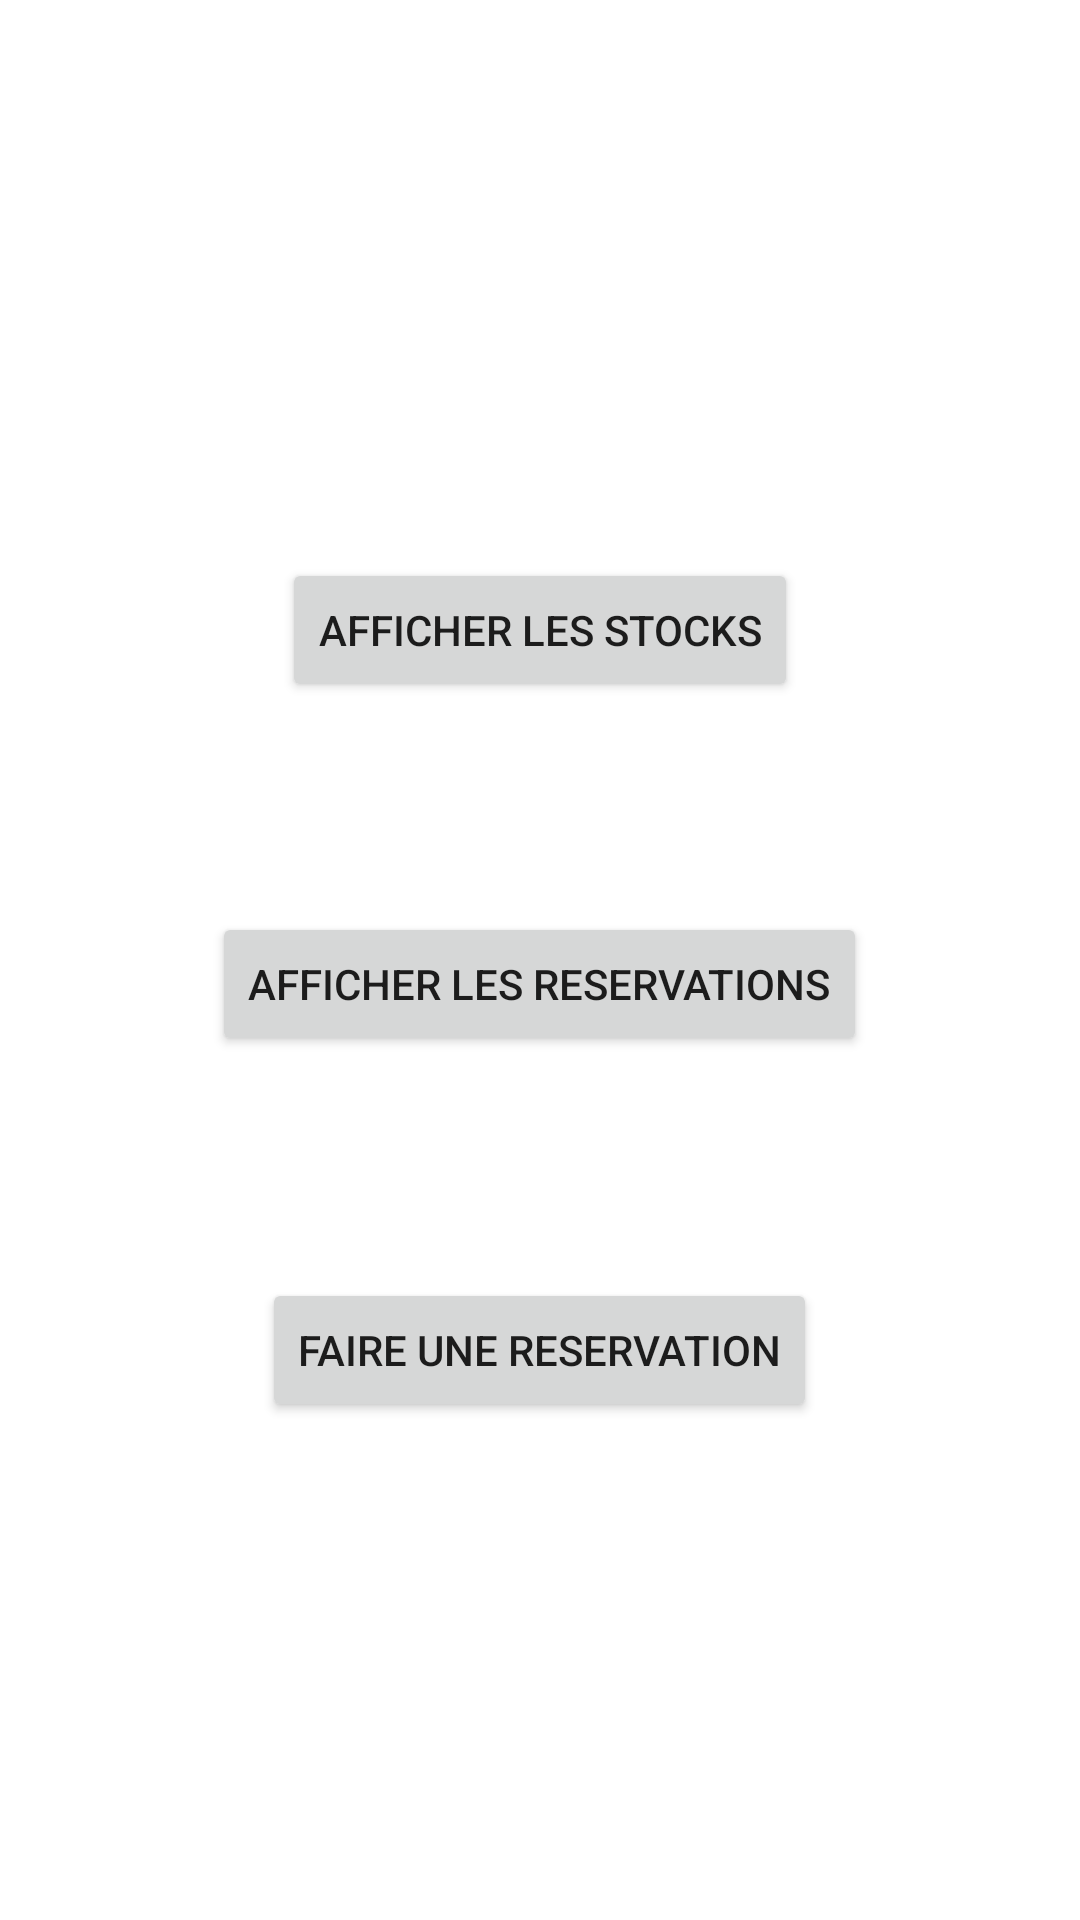

Reconstruct the res/layout file that produces this screen, plus the resources it refers to.
<!-- AndroidManifest.xml: application theme Theme.Vaccincovid -->
<!-- res/layout/activity_main.xml -->
<?xml version="1.0" encoding="utf-8"?>
<RelativeLayout xmlns:android="http://schemas.android.com/apk/res/android"
    xmlns:app="http://schemas.android.com/apk/res-auto"
    xmlns:tools="http://schemas.android.com/tools"
    android:layout_width="match_parent"
    android:layout_height="match_parent"
    tools:context=".MainActivity">


    <Button
        android:id="@+id/btn_stock"
        android:layout_width="wrap_content"
        android:layout_height="wrap_content"
        android:layout_alignParentTop="true"
        android:layout_centerVertical="true"
        android:layout_marginTop="186dp"
        android:layout_centerHorizontal="true"
        android:onClick="goToStock"
        android:text="Afficher les stocks" />

    <Button
        android:id="@+id/btn_reserv"
        android:layout_width="wrap_content"
        android:layout_height="wrap_content"
        android:layout_alignParentTop="true"
        android:layout_centerVertical="true"
        android:layout_marginTop="304dp"
        android:layout_centerHorizontal="true"
        android:text="Afficher les reservations" />

    <Button
        android:id="@+id/btn_addreserv"
        android:layout_width="wrap_content"
        android:layout_height="wrap_content"
        android:layout_alignParentTop="true"
        android:layout_centerVertical="true"
        android:layout_marginTop="426dp"
        android:layout_centerHorizontal="true"
        android:text="Faire une reservation" />


</RelativeLayout>
<!-- resources referenced by this layout -->
<resources>
  <style name="Theme.Vaccincovid" parent="Theme.MaterialComponents.DayNight.DarkActionBar">
          
          <item name="colorPrimary">@color/purple_500</item>
          <item name="colorPrimaryVariant">@color/purple_700</item>
          <item name="colorOnPrimary">@color/white</item>
          
          <item name="colorSecondary">@color/teal_200</item>
          <item name="colorSecondaryVariant">@color/teal_700</item>
          <item name="colorOnSecondary">@color/black</item>
          
          <item name="android:statusBarColor" tools:targetApi="l">?attr/colorPrimaryVariant</item>
          
      </style>
  <color name="purple_500">#52b788</color>
  <color name="purple_700">#52b788</color>
  <color name="white">#FFFFFF</color>
  <color name="teal_200">#FF03DAC5</color>
  <color name="teal_700">#FF018786</color>
  <color name="black">#FF000000</color>
</resources>
